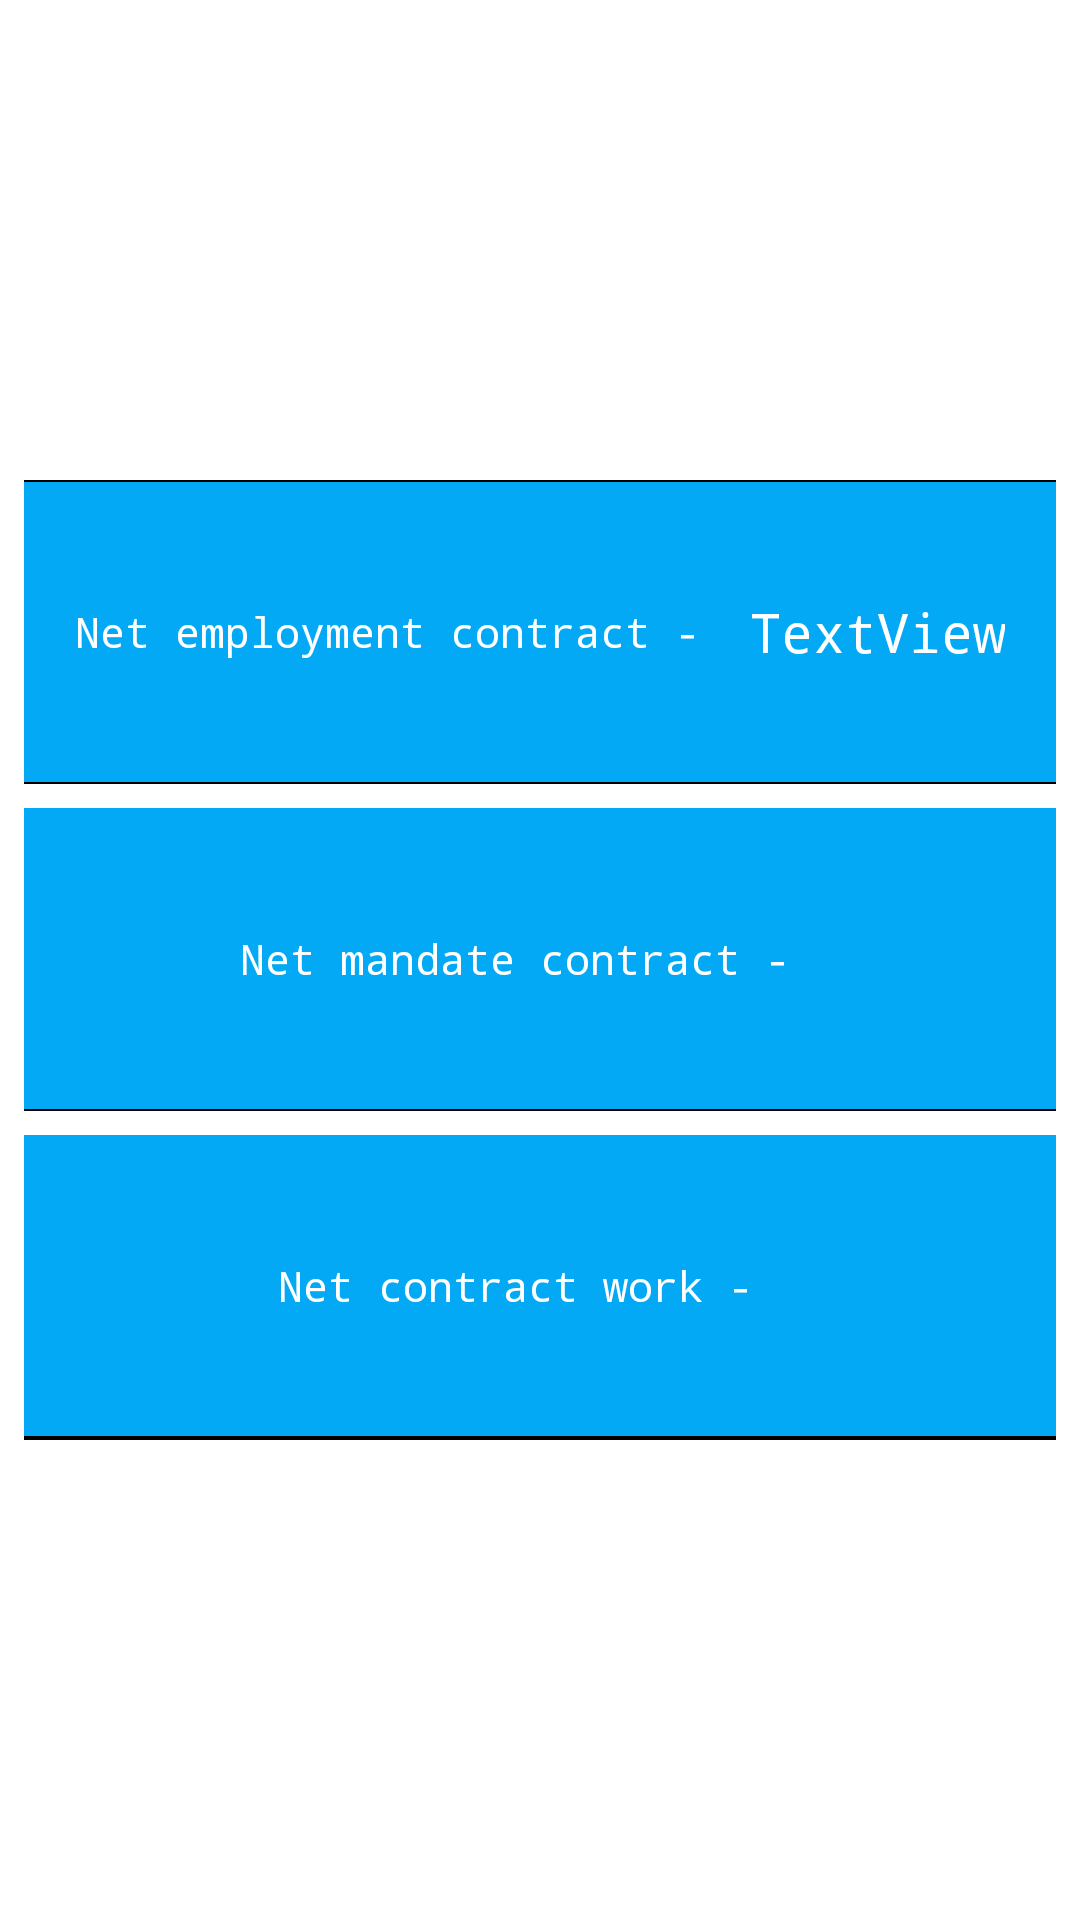

This screen was rendered from an Android layout file. Write that file and the resources it references.
<!-- AndroidManifest.xml: application theme Theme.BusinessConverter -->
<!-- res/layout/activity_salary_converter_contract.xml -->
<?xml version="1.0" encoding="utf-8"?>

<RelativeLayout xmlns:android="http://schemas.android.com/apk/res/android"
    xmlns:tools="http://schemas.android.com/tools"
    android:orientation="vertical"
    android:layout_width="match_parent"
    android:layout_height="match_parent">

    <LinearLayout
        android:id="@+id/salaryContainer"
       android:layout_centerInParent="true"
        android:orientation="vertical"
        android:layout_width="match_parent"
        android:layout_height="320dp">

    <View
        android:layout_marginLeft="8dp"
        android:layout_marginRight="8dp"
        android:background="@color/black"
        android:layout_width="match_parent"
        android:layout_height="0.5dp"/>

    <LinearLayout
        android:layout_marginLeft="8dp"
        android:layout_marginRight="8dp"
        android:background="#03A9F4"
        android:gravity="center"
        android:layout_weight="1"
        android:orientation="horizontal"
        android:layout_width="match_parent"
        android:layout_height="0dp">

        <TextView
            android:textColor="#FFF"
            android:textSize="14sp"
            android:id="@+id/textView"
            android:layout_width="wrap_content"
            android:layout_height="wrap_content"
            android:text="Net employment contract - " />

        <TextView
            android:textColor="#FFF"
            android:layout_marginStart="8dp"
            android:textSize="18sp"
            tools:text="3789 PLN"
            android:id="@+id/umowaOPraceWartosc"
            android:layout_width="wrap_content"
            android:layout_height="wrap_content"
            android:text="TextView" />

    </LinearLayout>

    <View
        android:layout_marginLeft="8dp"
        android:layout_marginRight="8dp"
        android:background="@color/black"
        android:layout_width="match_parent"
        android:layout_height="0.5dp"/>

    <LinearLayout
        android:layout_marginLeft="8dp"
        android:layout_marginRight="8dp"
        android:layout_marginTop="8dp"
        android:background="#03A9F4"
        android:gravity="center"
        android:layout_weight="1"
        android:orientation="horizontal"
        android:layout_width="match_parent"
        android:layout_height="0dp">

        <TextView
            android:textSize="14sp"
            android:textColor="#FFF"
            android:layout_width="wrap_content"
            android:layout_height="wrap_content"
            android:text="Net mandate contract - "
            />

        <TextView
            android:textColor="#FFF"
            android:layout_marginStart="8dp"
            android:textSize="18sp"
            android:id="@+id/umowaOdzieloWartosc"
            android:layout_width="wrap_content"
            android:layout_height="wrap_content"
            tools:text="3789 PLN"
            />

    </LinearLayout>
    <View
        android:layout_marginLeft="8dp"
        android:layout_marginRight="8dp"
        android:background="@color/black"
        android:layout_width="match_parent"
        android:layout_height="0.5dp"/>

        <LinearLayout
            android:layout_width="match_parent"
            android:layout_height="0dp"
            android:layout_marginLeft="8dp"
            android:layout_marginTop="8dp"
            android:layout_marginRight="8dp"
            android:layout_weight="1"
            android:background="#03A9F4"
            android:gravity="center"
            android:orientation="horizontal">

            <TextView
                android:id="@+id/textView5"
                android:layout_width="wrap_content"
                android:layout_height="wrap_content"
                android:text="Net contract work - "
                android:textColor="#FFF"
                android:textSize="14sp" />

            <TextView
                android:id="@+id/umowaOZlecenieWartosc"
                android:layout_width="wrap_content"
                android:layout_height="wrap_content"
                android:layout_marginStart="8dp"
                android:textColor="#FFF"
                android:textSize="18sp" />


        </LinearLayout>

        <View
        android:layout_marginLeft="8dp"
        android:layout_marginRight="8dp"
        android:background="@color/black"
        android:layout_width="match_parent"
        android:layout_height="0.5dp"/>
    <View
        android:layout_marginLeft="8dp"
        android:layout_marginRight="8dp"
        android:background="@color/black"
        android:layout_width="match_parent"
        android:layout_height="0.5dp"/>




    </LinearLayout>



</RelativeLayout>
<!-- resources referenced by this layout -->
<resources>
  <style name="Theme.BusinessConverter" parent="Theme.MaterialComponents.DayNight.NoActionBar">
          
          <item name="colorPrimary">#03A9F4</item>
          <item name="windowActionBar"> false</item>
          <item name="colorPrimaryVariant">@color/purple_700</item>
          <item name="colorOnPrimary">@color/white</item>
  
          <item name="android:fontFamily">monospace</item>
          
          <item name="colorSecondary">@color/teal_200</item>
          <item name="colorSecondaryVariant">@color/teal_700</item>
          <item name="colorOnSecondary">@color/black</item>
          
          <item name="android:statusBarColor" tools:targetApi="l">?attr/colorPrimaryVariant</item>
          
      </style>
  <!-- not gathered from this repository: default colours our renderer supplied (Android Studio template values) -->
  <color name="purple_700">#FF3700B3</color>
  <color name="teal_200">#FF03DAC5</color>
  <color name="teal_700">#FF018786</color>
  <color name="black">#FF000000</color>
  <color name="white">#FFFFFFFF</color>
</resources>
